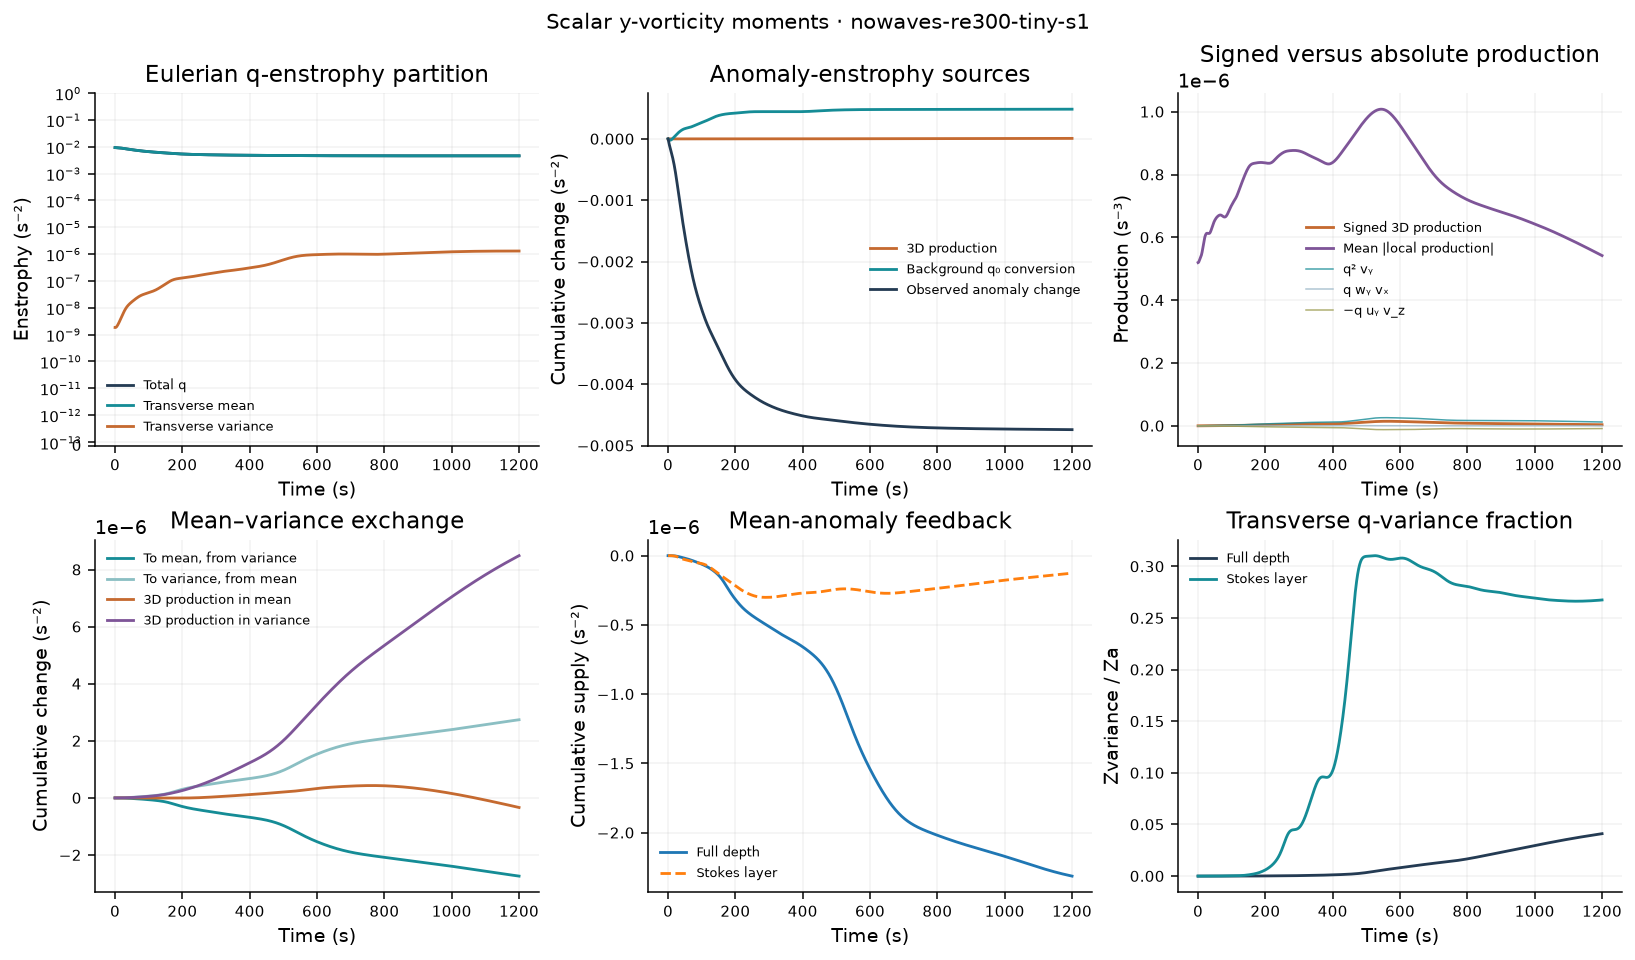

The data file committed next to this chart (first rows):
time_s, iteration, Zq, Zmean, Zvariance, Za, Zmean_anomaly, Pq_stretch, Pq_tilt_wy_vx, Pq_tilt_minus_uy_vz, Pq_T, Pq_T_abs, Pq_stretch_abs, Pq_tilt_wy_vx_abs, Pq_tilt_minus_uy_vz_abs, Pa_stretch, Pa_tilt_wy_vx, Pa_tilt_minus_uy_vz, Pa_T, Pa_T_abs, Pa_stretch_abs, Pa_tilt_wy_vx_abs, Pa_tilt_minus_uy_vz_abs, Pa_background
0, 0, 0.009383, 0.009383, 1.844465202e-09, 0.004771, 0.004771, -2.00088694e-12, 7.36612733e-13, -9.356053289e-13, -2.199879536e-12, 5.196307596e-07, 5.196226771e-07, 1.065439349e-10, 9.590633782e-11, -2.089678494e-12, 1.777151655e-14, -5.878265282e-13, -2.659733506e-12, 2.68338583e-07, 2.683352317e-07, 8.089680438e-11, 7.572288611e-11, -7.942581946e-06
1, 71, 0.009363, 0.009363, 1.839445129e-09, 0.004744, 0.004744, 2.42999764e-11, -1.893731133e-12, -9.291517589e-12, 1.311472768e-11, 5.201241087e-07, 5.201162092e-07, 1.058149522e-10, 1.01550446e-10, 1.614952387e-11, -3.8367953e-12, -1.420176599e-12, 1.089255197e-11, 2.674733221e-07, 2.674699389e-07, 8.021987605e-11, 7.573506994e-11, -6.582173199e-06
2, 121, 0.009343, 0.009343, 1.854266632e-09, 0.004718, 0.004718, 4.978129784e-11, -4.482075433e-12, -1.734189807e-11, 2.795732434e-11, 5.217602015e-07, 5.217528263e-07, 1.055149635e-10, 1.130070414e-10, 3.379539037e-11, -7.547731775e-12, -2.126123492e-12, 2.41215351e-11, 2.672453977e-07, 2.672421621e-07, 8.010322909e-11, 7.729774203e-11, -5.141508621e-06
3, 171, 0.009323, 0.009323, 1.887675805e-09, 0.004693, 0.004693, 7.445921773e-11, -6.976846031e-12, -2.52001793e-11, 4.228219239e-11, 5.241967983e-07, 5.241899884e-07, 1.056284092e-10, 1.273012434e-10, 5.079723599e-11, -1.105696025e-11, -2.663815961e-12, 3.707645978e-11, 2.674630371e-07, 2.674596481e-07, 8.05195422e-11, 7.987326925e-11, -3.672399987e-06
4, 221, 0.009303, 0.009303, 1.93855153e-09, 0.00467, 0.00467, 9.832361629e-11, -9.321568604e-12, -3.298281051e-11, 5.601923718e-11, 5.269781503e-07, 5.269717911e-07, 1.060981802e-10, 1.436393133e-10, 6.710380052e-11, -1.431227258e-11, -3.014452371e-12, 4.977707558e-11, 2.68312116e-07, 2.683087532e-07, 8.145667001e-11, 8.340371742e-11, -2.224470623e-06
5, 272, 0.009283, 0.009283, 2.005887447e-09, 0.004647, 0.004647, 1.213668477e-10, -1.146275901e-11, -4.079963682e-11, 6.910445183e-11, 5.297665196e-07, 5.29760192e-07, 1.06798898e-10, 1.617241357e-10, 8.268790151e-11, -1.727207708e-11, -3.189735692e-12, 6.222608874e-11, 2.692896209e-07, 2.692860817e-07, 8.273279175e-11, 8.774227555e-11, -8.414892623e-07
6, 323, 0.009263, 0.009263, 2.088793704e-09, 0.004626, 0.004626, 1.436076185e-10, -1.335827696e-11, -4.874499831e-11, 8.150434322e-11, 5.324528381e-07, 5.324466128e-07, 1.076891461e-10, 1.813872326e-10, 9.756386561e-11, -1.990898104e-11, -3.23361675e-12, 7.442126782e-11, 2.705299376e-07, 2.705263378e-07, 8.429577767e-11, 9.289577602e-11, 4.411478048e-07
7, 374, 0.009243, 0.009243, 2.186508435e-09, 0.004605, 0.004605, 1.651064312e-10, -1.498352227e-11, -5.68933186e-11, 9.322959035e-11, 5.350975775e-07, 5.350913601e-07, 1.087644578e-10, 2.024856608e-10, 1.117953361e-10, -2.221163667e-11, -3.218599297e-12, 8.636510009e-11, 2.720327744e-07, 2.72029105e-07, 8.609372237e-11, 9.877683589e-11, 1.597661965e-06
8, 425, 0.009222, 0.009222, 2.298411884e-09, 0.004585, 0.004585, 1.859708711e-10, -1.633398742e-11, -6.529964137e-11, 1.043372423e-10, 5.378149794e-07, 5.378086931e-07, 1.100055613e-10, 2.248623774e-10, 1.254931992e-10, -2.418474276e-11, -3.237660303e-12, 9.807079616e-11, 2.73859835e-07, 2.738561702e-07, 8.80990348e-11, 1.053349076e-10, 2.612009299e-06
9, 476, 0.0092, 0.0092, 2.424039608e-09, 0.004564, 0.004564, 2.063512527e-10, -1.742420358e-11, -7.400316859e-11, 1.149238805e-10, 5.406735851e-07, 5.406667642e-07, 1.113155475e-10, 2.484195802e-10, 1.388054185e-10, -2.584748191e-11, -3.393399897e-12, 1.095645367e-10, 2.759242621e-07, 2.759205497e-07, 9.024367068e-11, 1.125292438e-10, 3.477159756e-06
10, 527, 0.009178, 0.009178, 2.563094323e-09, 0.004544, 0.004544, 2.264287924e-10, -1.828406569e-11, -8.303150674e-11, 1.2511322e-10, 5.439177481e-07, 5.439095313e-07, 1.127260597e-10, 2.729940788e-10, 1.519017489e-10, -2.72307923e-11, -3.78638842e-12, 1.208845682e-10, 2.783501287e-07, 2.783463315e-07, 9.250013794e-11, 1.203545683e-10, 4.193848363e-06
11, 578, 0.009156, 0.009156, 2.715457747e-09, 0.004523, 0.004523, 2.463991717e-10, -1.895366268e-11, -9.240441603e-11, 1.35041093e-10, 5.480175411e-07, 5.4800788e-07, 1.143650014e-10, 2.984501685e-10, 1.649564573e-10, -2.837380752e-11, -4.504676456e-12, 1.320779734e-10, 2.813816122e-07, 2.813775235e-07, 9.495106732e-11, 1.286901152e-10, 4.769050571e-06
12, 629, 0.009132, 0.009132, 2.88120379e-09, 0.004501, 0.004501, 2.664543126e-10, -1.947742271e-11, -1.021369973e-10, 1.448398926e-10, 5.532225465e-07, 5.532102346e-07, 1.164192308e-10, 3.244784028e-10, 1.781316069e-10, -2.931972547e-11, -5.615991774e-12, 1.431958897e-10, 2.851058444e-07, 2.851010703e-07, 9.773386367e-11, 1.374448027e-10, 5.214360092e-06
13, 680, 0.009107, 0.009107, 3.060612405e-09, 0.004479, 0.004479, 2.867648132e-10, -1.989808552e-11, -1.12242523e-10, 1.546242047e-10, 5.593513278e-07, 5.593363689e-07, 1.187541283e-10, 3.509227692e-10, 1.915626555e-10, -3.011138575e-11, -7.16336842e-12, 1.542879013e-10, 2.892289003e-07, 2.892234611e-07, 1.007261846e-10, 1.464599433e-10, 5.544396065e-06
14, 731, 0.009082, 0.009082, 3.254179986e-09, 0.004455, 0.004455, 3.074650964e-10, -2.025099913e-11, -1.227345949e-10, 1.644795023e-10, 5.659314859e-07, 5.659143843e-07, 1.212521435e-10, 3.774149244e-10, 2.053474307e-10, -3.078693167e-11, -9.164086913e-12, 1.653964121e-10, 2.934134768e-07, 2.934074314e-07, 1.038475888e-10, 1.557167328e-10, 5.775340934e-06
15, 782, 0.009055, 0.009055, 3.462618333e-09, 0.004431, 0.004431, 3.286429403e-10, -2.05594432e-11, -1.33627753e-10, 1.744557441e-10, 5.726328018e-07, 5.726142475e-07, 1.238265405e-10, 4.039511948e-10, 2.195390806e-10, -3.137603816e-11, -1.161112698e-11, 1.765519154e-10, 2.97407539e-07, 2.974010712e-07, 1.069759772e-10, 1.650985444e-10, 5.923692621e-06
16, 833, 0.009027, 0.009027, 3.686831788e-09, 0.004405, 0.004405, 3.503345409e-10, -2.083181746e-11, -1.449357721e-10, 1.845669513e-10, 5.792198358e-07, 5.791990781e-07, 1.263770609e-10, 4.301836997e-10, 2.341432744e-10, -3.189722214e-11, -1.447603665e-11, 1.877700156e-10, 3.009600574e-07, 3.009529011e-07, 1.100066579e-10, 1.744789571e-10, 6.005285948e-06
17, 884, 0.008998, 0.008998, 3.927862785e-09, 0.004378, 0.004378, 3.725254785e-10, -2.106133555e-11, -1.566677131e-10, 1.947964298e-10, 5.854573238e-07, 5.854344049e-07, 1.28889302e-10, 4.558359495e-10, 2.49119597e-10, -3.23566645e-11, -1.771223846e-11, 1.990506941e-10, 3.03949513e-07, 3.039417672e-07, 1.12904141e-10, 1.837877601e-10, 6.034596602e-06
18, 935, 0.008967, 0.008967, 4.186800637e-09, 0.00435, 0.00435, 3.951570031e-10, -2.12283129e-11, -1.688227896e-10, 2.051059006e-10, 5.911794074e-07, 5.911557819e-07, 1.313289054e-10, 4.810490223e-10, 2.643866906e-10, -3.274874726e-11, -2.125819879e-11, 2.103797446e-10, 3.062661226e-07, 3.062580586e-07, 1.156429482e-10, 1.929753516e-10, 6.024300121e-06
19, 986, 0.008936, 0.008936, 4.464656416e-09, 0.00432, 0.00432, 4.181361701e-10, -2.130447142e-11, -1.813856545e-10, 2.154460441e-10, 5.962824917e-07, 5.962587158e-07, 1.336467108e-10, 5.055676577e-10, 2.798302969e-10, -3.305818536e-11, -2.504036046e-11, 2.217317511e-10, 3.079317997e-07, 3.079236225e-07, 1.1817873e-10, 2.02017004e-10, 5.985035621e-06
20, 1037, 0.008903, 0.008903, 4.762216163e-09, 0.004289, 0.004289, 4.41347846e-10, -2.12582098e-11, -1.943236182e-10, 2.25766018e-10, 6.006425339e-07, 6.006196028e-07, 1.35766527e-10, 5.290117917e-10, 2.953130743e-10, -3.32632998e-11, -2.897607072e-11, 2.330737038e-10, 3.089131571e-07, 3.089051151e-07, 1.204320004e-10, 2.10699183e-10, 5.92532586e-06
21, 1088, 0.008869, 0.008869, 5.079892647e-09, 0.004257, 0.004257, 4.646666021e-10, -2.105967729e-11, -2.075867531e-10, 2.360201718e-10, 6.043214089e-07, 6.042997131e-07, 1.378078839e-10, 5.51340499e-10, 3.106849955e-10, -3.33397512e-11, -3.297681819e-11, 2.443684261e-10, 3.091777478e-07, 3.091695117e-07, 1.225063958e-10, 2.188919597e-10, 5.851623014e-06
22, 1139, 0.008834, 0.008834, 5.417599579e-09, 0.004223, 0.004223, 4.879669878e-10, -2.06847203e-11, -2.211110871e-10, 2.461711804e-10, 6.07292278e-07, 6.072732774e-07, 1.397943183e-10, 5.722144184e-10, 3.257933075e-10, -3.326402247e-11, -3.695195076e-11, 2.555773343e-10, 3.089031523e-07, 3.088955136e-07, 1.244451685e-10, 2.265906944e-10, 5.768466813e-06
23, 1190, 0.008798, 0.008798, 5.77467021e-09, 0.004189, 0.004189, 5.111314092e-10, -2.011720736e-11, -2.348242889e-10, 2.56189913e-10, 6.09685749e-07, 6.096688333e-07, 1.417236799e-10, 5.91408077e-10, 3.404913995e-10, -3.3016119e-11, -4.081280681e-11, 2.666624737e-10, 3.081087184e-07, 3.081015507e-07, 1.262501077e-10, 2.335485646e-10, 5.678745634e-06
24, 1241, 0.008762, 0.008762, 6.149834828e-09, 0.004153, 0.004153, 5.340555962e-10, -1.9349714e-11, -2.486525648e-10, 2.660533174e-10, 6.113664654e-07, 6.113531976e-07, 1.434994467e-10, 6.093361115e-10, 3.546463497e-10, -3.258126384e-11, -4.447699264e-11, 2.775880933e-10, 3.068832475e-07, 3.068772257e-07, 1.278629453e-10, 2.399646348e-10, 5.584039969e-06
25, 1292, 0.008724, 0.008724, 6.541261165e-09, 0.004116, 0.004116, 5.566521932e-10, -1.838292267e-11, -2.625271614e-10, 2.757421092e-10, 6.124767824e-07, 6.124670216e-07, 1.450383002e-10, 6.256635589e-10, 3.681452509e-10, -3.195066638e-11, -4.787245463e-11, 2.883221299e-10, 3.052458554e-07, 3.052407494e-07, 1.29172491e-10, 2.456025026e-10, 5.485009787e-06
26, 1343, 0.008686, 0.008686, 6.946651077e-09, 0.004079, 0.004079, 5.788532254e-10, -1.722427716e-11, -2.763890871e-10, 2.852398611e-10, 6.130433416e-07, 6.130367856e-07, 1.463875081e-10, 6.403277261e-10, 3.809005382e-10, -3.112162369e-11, -5.094102213e-11, 2.988378924e-10, 3.033845027e-07, 3.033802896e-07, 1.302866623e-10, 2.506707246e-10, 5.381774512e-06
27, 1394, 0.008647, 0.008647, 7.36337873e-09, 0.004041, 0.004041, 6.006120606e-10, -1.588641619e-11, -2.901913832e-10, 2.945342612e-10, 6.13187963e-07, 6.131837989e-07, 1.47549851e-10, 6.534522116e-10, 3.928544254e-10, -3.009724361e-11, -5.364117842e-11, 3.091160034e-10, 3.01157005e-07, 3.011533977e-07, 1.311623107e-10, 2.548091812e-10, 5.274234985e-06
28, 1445, 0.008609, 0.008609, 7.788651199e-09, 0.004003, 0.004003, 6.219051322e-10, -1.438576154e-11, -3.038991305e-10, 3.036202402e-10, 6.130218231e-07, 6.13020759e-07, 1.486226307e-10, 6.653220756e-10, 4.039823132e-10, -2.888600546e-11, -5.594989295e-11, 3.191464148e-10, 2.988493409e-07, 2.988466215e-07, 1.319266967e-10, 2.584182256e-10, 5.162301741e-06
29, 1496, 0.008569, 0.008569, 8.219671875e-09, 0.003964, 0.003964, 6.427332871e-10, -1.274144584e-11, -3.174879945e-10, 3.125038467e-10, 6.127556726e-07, 6.127571251e-07, 1.496184123e-10, 6.762217943e-10, 4.14294818e-10, -2.750127352e-11, -5.786340115e-11, 3.289301433e-10, 2.965374848e-07, 2.965358052e-07, 1.325792428e-10, 2.613085027e-10, 5.046017452e-06
30, 1547, 0.00853, 0.00853, 8.653789814e-09, 0.003925, 0.003925, 6.631223459e-10, -1.097460112e-11, -3.309422912e-10, 3.212054535e-10, 6.125541635e-07, 6.125574124e-07, 1.507162375e-10, 6.862124037e-10, 4.238380028e-10, -2.59607984e-11, -5.93968707e-11, 3.384803337e-10, 2.943942163e-07, 2.943929188e-07, 1.332868194e-10, 2.63668728e-10, 4.925584676e-06
31, 1598, 0.008491, 0.008491, 9.088622774e-09, 0.003886, 0.003886, 6.831224309e-10, -9.107925096e-12, -3.442533363e-10, 3.297611695e-10, 6.123246469e-07, 6.123284486e-07, 1.518572343e-10, 6.955583022e-10, 4.326915462e-10, -2.428619677e-11, -6.058296444e-11, 3.47822385e-10, 2.923457984e-07, 2.923444114e-07, 1.339749825e-10, 2.655582358e-10, 4.8013255e-06
32, 1649, 0.008452, 0.008452, 9.522147028e-09, 0.003847, 0.003847, 7.028058361e-10, -7.165413108e-12, -3.574184292e-10, 3.382219937e-10, 6.122963393e-07, 6.123007573e-07, 1.529669792e-10, 7.046411523e-10, 4.409649117e-10, -2.250239143e-11, -6.146939815e-11, 3.569931221e-10, 2.904696332e-07, 2.904679648e-07, 1.346744799e-10, 2.670897917e-10, 4.673604065e-06
33, 1699, 0.008413, 0.008413, 9.952751719e-09, 0.003808, 0.003808, 7.222635434e-10, -5.172166879e-12, -3.704404275e-10, 3.466509491e-10, 6.125137846e-07, 6.125193475e-07, 1.540844333e-10, 7.141840542e-10, 4.487919159e-10, -2.063700356e-11, -6.211569064e-11, 3.660392217e-10, 2.889545381e-07, 2.889533962e-07, 1.354062078e-10, 2.687987788e-10, 4.542738205e-06
34, 1749, 0.008374, 0.008374, 1.037925894e-08, 0.00377, 0.00377, 7.416008116e-10, -3.154208937e-12, -3.833276415e-10, 3.551189612e-10, 6.130777402e-07, 6.130845054e-07, 1.552752983e-10, 7.239082937e-10, 4.563243435e-10, -1.871968173e-11, -6.258938823e-11, 3.750152735e-10, 2.877431443e-07, 2.877421031e-07, 1.362012597e-10, 2.704242893e-10, 4.408917757e-06
35, 1799, 0.008335, 0.008335, 1.080091307e-08, 0.003731, 0.003731, 7.609324144e-10, -1.13822882e-12, -3.960937602e-10, 3.637004253e-10, 6.141258988e-07, 6.141331019e-07, 1.567113345e-10, 7.338626541e-10, 4.637253027e-10, -1.678133903e-11, -6.296209547e-11, 3.839818682e-10, 2.870727304e-07, 2.870712996e-07, 1.372666436e-10, 2.721801274e-10, 4.272140076e-06
36, 1849, 0.008297, 0.008297, 1.121734475e-08, 0.003693, 0.003693, 7.803780022e-10, 8.488035032e-13, -4.087576683e-10, 3.724691374e-10, 6.157782094e-07, 6.15786406e-07, 1.583326254e-10, 7.440502644e-10, 4.711628145e-10, -1.485328324e-11, -6.330566439e-11, 3.930038669e-10, 2.869154739e-07, 2.869135218e-07, 1.384709547e-10, 2.738664131e-10, 4.132170802e-06
37, 1899, 0.008259, 0.008259, 1.162851606e-08, 0.003655, 0.003655, 8.00057827e-10, 2.780188025e-12, -4.213432458e-10, 3.814947692e-10, 6.180116275e-07, 6.180217686e-07, 1.598699515e-10, 7.545366538e-10, 4.788038278e-10, -1.296626374e-11, -6.368887924e-11, 4.021486849e-10, 2.871879038e-07, 2.871858221e-07, 1.396306717e-10, 2.757997943e-10, 3.988538866e-06
38, 1949, 0.008222, 0.008222, 1.203465537e-08, 0.003617, 0.003617, 8.200888571e-10, 4.630202964e-12, -4.338793736e-10, 3.908396864e-10, 6.206399409e-07, 6.206508153e-07, 1.613639735e-10, 7.652125799e-10, 4.868086285e-10, -1.114949025e-11, -6.417488168e-11, 4.114842566e-10, 2.878575463e-07, 2.878548414e-07, 1.407557553e-10, 2.779725252e-10, 3.840575593e-06
39, 1999, 0.008185, 0.008185, 1.243619049e-08, 0.00358, 0.00358, 8.405811774e-10, 6.374954844e-12, -4.464002672e-10, 4.00555865e-10, 6.236793857e-07, 6.236910249e-07, 1.629106176e-10, 7.763652825e-10, 4.953255298e-10, -9.42967935e-12, -6.481940727e-11, 4.210764431e-10, 2.887992468e-07, 2.88795928e-07, 1.419291486e-10, 2.804108757e-10, 3.687504805e-06
40, 2049, 0.008149, 0.008149, 1.283368884e-08, 0.003544, 0.003544, 8.616345441e-10, 7.993358363e-12, -4.589459392e-10, 4.106819633e-10, 6.26875416e-07, 6.268899536e-07, 1.64461196e-10, 7.877061757e-10, 5.044857965e-10, -7.830168946e-12, -6.566972131e-11, 4.309859063e-10, 2.897618782e-07, 2.897583917e-07, 1.431028239e-10, 2.827975169e-10, 3.528582687e-06
41, 2099, 0.008113, 0.008113, 1.322781067e-08, 0.003507, 0.003507, 8.833350067e-10, 9.468192141e-12, -4.715622051e-10, 4.212409938e-10, 6.301305628e-07, 6.301465487e-07, 1.660620456e-10, 7.995974698e-10, 5.143988837e-10, -6.37015634e-12, -6.67640354e-11, 4.412646919e-10, 2.9074787e-07, 2.907436266e-07, 1.443004108e-10, 2.854918072e-10, 3.363274757e-06
42, 2149, 0.008077, 0.008077, 1.361927799e-08, 0.003471, 0.003471, 9.057515859e-10, 1.078706949e-11, -4.842994698e-10, 4.322391856e-10, 6.334016201e-07, 6.334188725e-07, 1.676269182e-10, 8.117041794e-10, 5.251481538e-10, -5.064160733e-12, -6.813117807e-11, 4.51952815e-10, 2.91658787e-07, 2.916537242e-07, 1.455358702e-10, 2.88344157e-10, 3.191446217e-06
43, 2199, 0.008042, 0.008042, 1.400885848e-08, 0.003436, 0.003436, 9.289331453e-10, 1.194306148e-11, -4.972097515e-10, 4.436664552e-10, 6.366606567e-07, 6.366798889e-07, 1.692428388e-10, 8.240459099e-10, 5.367873277e-10, -3.921833346e-12, -6.979035042e-11, 4.630751439e-10, 2.924834916e-07, 2.924778055e-07, 1.468846924e-10, 2.914757403e-10, 3.013535265e-06
44, 2249, 0.008008, 0.008008, 1.439736046e-08, 0.003401, 0.003401, 9.529058007e-10, 1.293471127e-11, -5.103420379e-10, 4.554984741e-10, 6.397556878e-07, 6.397763689e-07, 1.708672764e-10, 8.368842171e-10, 5.493380553e-10, -2.948191538e-12, -7.175090414e-11, 4.746389596e-10, 2.93104589e-07, 2.930980901e-07, 1.481907371e-10, 2.946850537e-10, 2.830678687e-06
45, 2299, 0.007973, 0.007973, 1.478563299e-08, 0.003366, 0.003366, 9.776713993e-10, 1.376534281e-11, -5.237368622e-10, 4.676998799e-10, 6.428155853e-07, 6.428373539e-07, 1.724040446e-10, 8.498685806e-10, 5.627891417e-10, -2.14422968e-12, -7.401220332e-11, 4.866327087e-10, 2.936039246e-07, 2.935967425e-07, 1.49427049e-10, 2.981104025e-10, 2.644764922e-06
46, 2349, 0.00794, 0.00794, 1.517456445e-08, 0.003331, 0.003331, 1.003207519e-09, 1.444183779e-11, -5.374214871e-10, 4.802278699e-10, 6.456213853e-07, 6.456436302e-07, 1.740167841e-10, 8.634803931e-10, 5.770978787e-10, -1.507716813e-12, -7.656369655e-11, 4.990264654e-10, 2.937804398e-07, 2.937722185e-07, 1.507891209e-10, 3.018153951e-10, 2.458400052e-06
47, 2399, 0.007906, 0.007906, 1.556507444e-08, 0.003297, 0.003297, 1.029469018e-09, 1.497325065e-11, -5.514069392e-10, 4.93035329e-10, 6.482415801e-07, 6.482635328e-07, 1.757154435e-10, 8.775127247e-10, 5.921935026e-10, -1.033944761e-12, -7.938528978e-11, 5.117742681e-10, 2.93769445e-07, 2.937603543e-07, 1.523207693e-10, 3.057439405e-10, 2.27478451e-06
48, 2449, 0.007873, 0.007873, 1.59580962e-08, 0.003263, 0.003263, 1.056390605e-09, 1.536957135e-11, -5.656874018e-10, 5.060727749e-10, 6.507286548e-07, 6.507493115e-07, 1.773447546e-10, 8.919086923e-10, 6.079822078e-10, -7.163271714e-13, -8.244803314e-11, 5.248178475e-10, 2.935855599e-07, 2.935750764e-07, 1.538106113e-10, 3.099762339e-10, 2.097511055e-06
49, 2499, 0.007841, 0.007841, 1.635454962e-08, 0.00323, 0.00323, 1.083889678e-09, 1.564066082e-11, -5.802416095e-10, 5.192887294e-10, 6.52954173e-07, 6.52973268e-07, 1.786930123e-10, 9.070523736e-10, 6.243527939e-10, -5.469928502e-13, -8.571511083e-11, 5.380906902e-10, 2.930832437e-07, 2.930711059e-07, 1.549717684e-10, 3.143810987e-10, 1.930306531e-06
50, 2549, 0.007809, 0.007809, 1.675530726e-08, 0.003196, 0.003196, 1.111868933e-09, 1.579518018e-11, -5.950353919e-10, 5.326287216e-10, 6.550233732e-07, 6.550418265e-07, 1.798284944e-10, 9.227215844e-10, 6.411822022e-10, -5.176151497e-13, -8.914317003e-11, 5.51521417e-10, 2.924523694e-07, 2.924397394e-07, 1.559360388e-10, 3.190930636e-10, 1.776749289e-06
51, 2599, 0.007777, 0.007777, 1.716115833e-08, 0.003163, 0.003163, 1.140219093e-09, 1.583949622e-11, -6.100245692e-10, 5.460340204e-10, 6.569113284e-07, 6.569270517e-07, 1.810002475e-10, 9.38817709e-10, 6.58340893e-10, -6.204794713e-13, -9.268406682e-11, 5.650363467e-10, 2.916665841e-07, 2.916525608e-07, 1.569451781e-10, 3.238805187e-10, 1.639998822e-06
52, 2649, 0.007746, 0.007746, 1.757277552e-08, 0.003131, 0.003131, 1.168822744e-09, 1.577695886e-11, -6.25157779e-10, 5.59441924e-10, 6.587166984e-07, 6.587298354e-07, 1.824032253e-10, 9.55360918e-10, 6.756987024e-10, -8.493662053e-13, -9.628704787e-11, 5.785622883e-10, 2.908624789e-07, 2.908474192e-07, 1.583446772e-10, 3.289755061e-10, 1.522572027e-06
53, 2699, 0.007714, 0.007714, 1.799068867e-08, 0.003098, 0.003098, 1.19756004e-09, 1.560810365e-11, -6.403791363e-10, 5.727890076e-10, 6.603541309e-07, 6.603651752e-07, 1.840582314e-10, 9.725492966e-10, 6.93131647e-10, -1.199679642e-12, -9.990121287e-11, 5.920307544e-10, 2.899515748e-07, 2.899355326e-07, 1.599706479e-10, 3.341014325e-10, 1.426191519e-06
54, 2749, 0.007684, 0.007684, 1.841526682e-08, 0.003066, 0.003066, 1.22631553e-09, 1.533186397e-11, -6.556307167e-10, 5.860166773e-10, 6.618652167e-07, 6.618755763e-07, 1.856190925e-10, 9.901311859e-10, 7.105288253e-10, -1.667705433e-12, -1.034779256e-10, 6.053831943e-10, 2.890283654e-07, 2.890117587e-07, 1.614701512e-10, 3.393230476e-10, 1.351717927e-06
55, 2799, 0.007653, 0.007653, 1.884670837e-08, 0.003034, 0.003034, 1.254983717e-09, 1.494706466e-11, -6.708547698e-10, 5.990760118e-10, 6.632583679e-07, 6.632659847e-07, 1.869568445e-10, 1.00783235e-09, 7.277971212e-10, -2.249650837e-12, -1.06972798e-10, 6.185746724e-10, 2.88107753e-07, 2.880897251e-07, 1.627179275e-10, 3.443284867e-10, 1.299164115e-06
56, 2849, 0.007623, 0.007623, 1.928503808e-08, 0.003003, 0.003003, 1.283470959e-09, 1.445312847e-11, -6.859954473e-10, 6.119286397e-10, 6.644973373e-07, 6.645041052e-07, 1.88115071e-10, 1.025899183e-09, 7.448615871e-10, -2.941433695e-12, -1.103469948e-10, 6.315731587e-10, 2.871768831e-07, 2.871592271e-07, 1.638407583e-10, 3.492975152e-10, 1.267778665e-06
57, 2899, 0.007594, 0.007594, 1.973010992e-08, 0.002972, 0.002972, 1.311693507e-09, 1.384960646e-11, -7.009997858e-10, 6.245433272e-10, 6.656141937e-07, 6.656201119e-07, 1.894101681e-10, 1.043878671e-09, 7.616616884e-10, -3.739509509e-12, -1.13567784e-10, 6.443543949e-10, 2.86267685e-07, 2.862496954e-07, 1.652641629e-10, 3.541054089e-10, 1.256180087e-06
58, 2949, 0.007564, 0.007564, 2.018161593e-08, 0.002941, 0.002941, 1.339574153e-09, 1.313537599e-11, -7.158177757e-10, 6.368917529e-10, 6.666304898e-07, 6.666325036e-07, 1.911139281e-10, 1.061993146e-09, 7.781462781e-10, -4.641827899e-12, -1.166083771e-10, 6.568960731e-10, 2.853706153e-07, 2.853515092e-07, 1.670426097e-10, 3.58719533e-10, 1.262521599e-06
59, 2999, 0.007535, 0.007535, 2.063910046e-08, 0.00291, 0.00291, 1.367040465e-09, 1.230889539e-11, -7.304015846e-10, 6.489477754e-10, 6.676244209e-07, 6.676253702e-07, 1.931839303e-10, 1.079630185e-09, 7.942706275e-10, -5.647533215e-12, -1.19447126e-10, 6.691759683e-10, 2.845630264e-07, 2.845440124e-07, 1.690820759e-10, 3.627559616e-10, 1.284666825e-06
... 1,141 more rows
